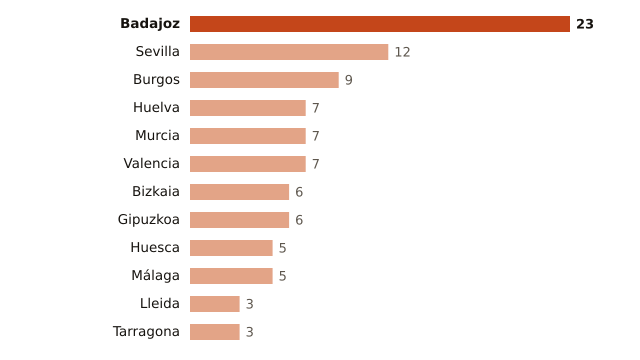

The table this chart was drawn from, first rows:
lugar, valor
Badajoz, 23
Sevilla, 12
Burgos, 9
Huelva, 7
Murcia, 7
Valencia, 7
Bizkaia, 6
Gipuzkoa, 6
Huesca, 5
Málaga, 5
Lleida, 3
Tarragona, 3
